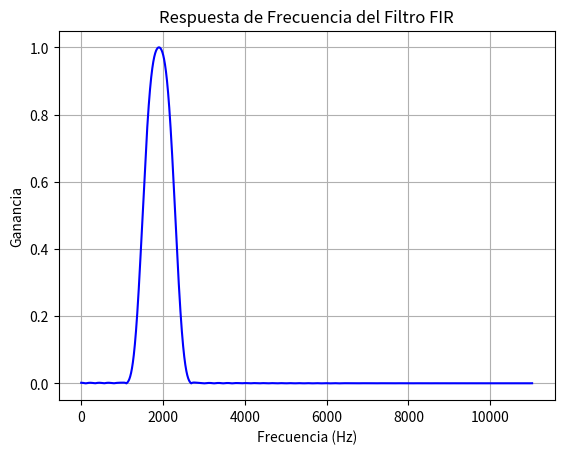

Source code (Python):
from scipy.signal import firwin, freqz
import matplotlib.pyplot as plt
import numpy as np

# Parámetros del filtro
fs = 22050  # Frecuencia de muestreo (Hz)
cutoff = [1500, 2300]  # Frecuencias de corte (Hz)
numtaps = 101  # Número de coeficientes del filtro (longitud FIR)

# Diseño del filtro de banda eliminada
fir_coeff = firwin(numtaps, cutoff, fs=fs, pass_zero=False)

# Frecuencia de respuesta
w, h = freqz(fir_coeff, worN=8000)

# Guardar los coeficientes en un archivo .txt
print(fir_coeff)
with open('taps2.txt', 'w') as f:
    f.write(','.join(map(str,fir_coeff)))


# Gráfico de la respuesta del filtro
plt.plot(0.5*fs*w/np.pi, np.abs(h), 'b')
plt.title('Respuesta de Frecuencia del Filtro FIR')
plt.xlabel('Frecuencia (Hz)')
plt.ylabel('Ganancia')
plt.grid()
plt.show()

#funcion para hacer fibonachi
